The GitHub repository cmacus/thyroid_fnac_keras contains a labelled image folder "mag_10x" with 2 categories: non-PTCA 10x magnification, PTCA 10x magnification. Examples follow, each with its label.

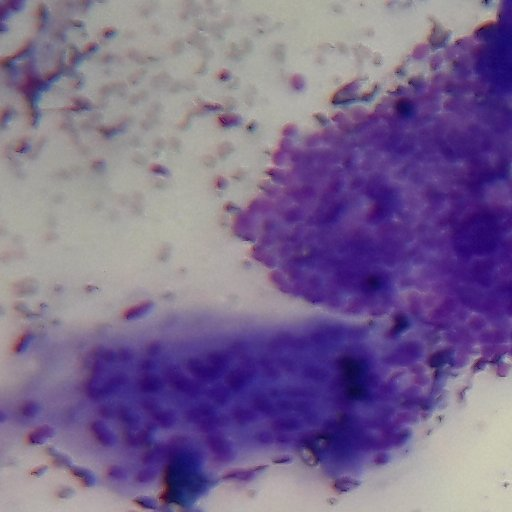
Label: PTCA 10x magnification

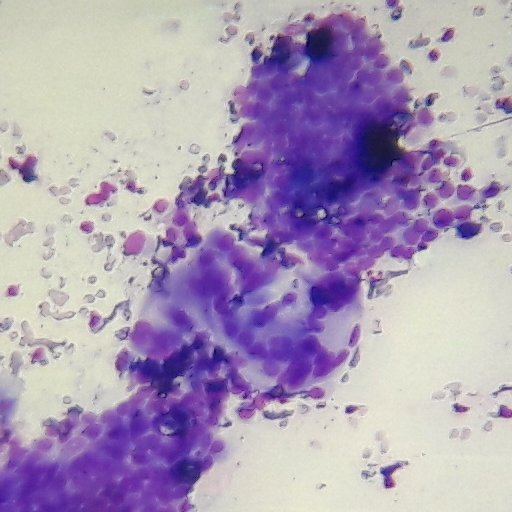
Label: PTCA 10x magnification

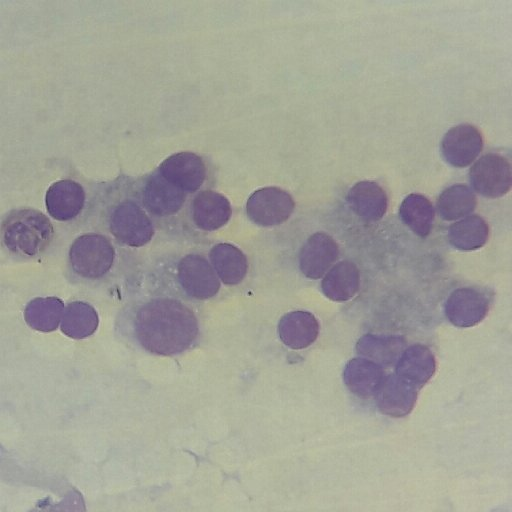
Label: non-PTCA 10x magnification

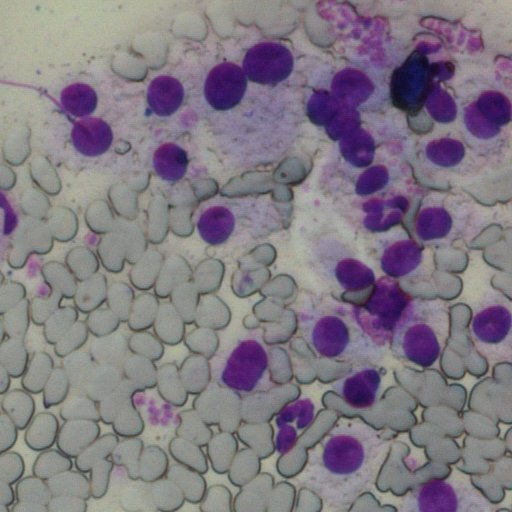
Label: non-PTCA 10x magnification

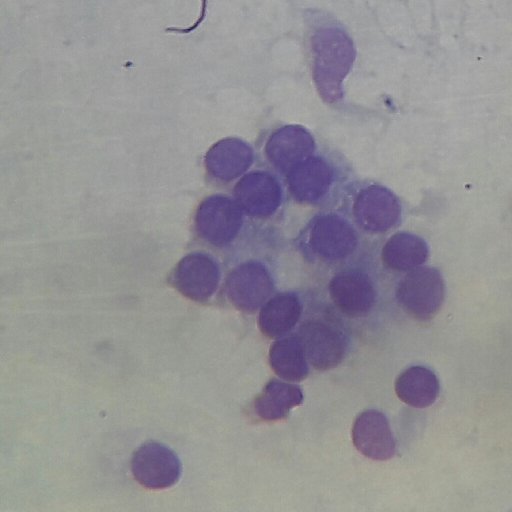
Label: non-PTCA 10x magnification

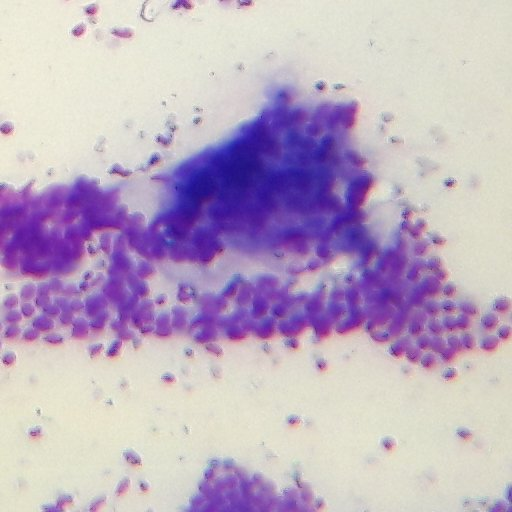
Label: PTCA 10x magnification
